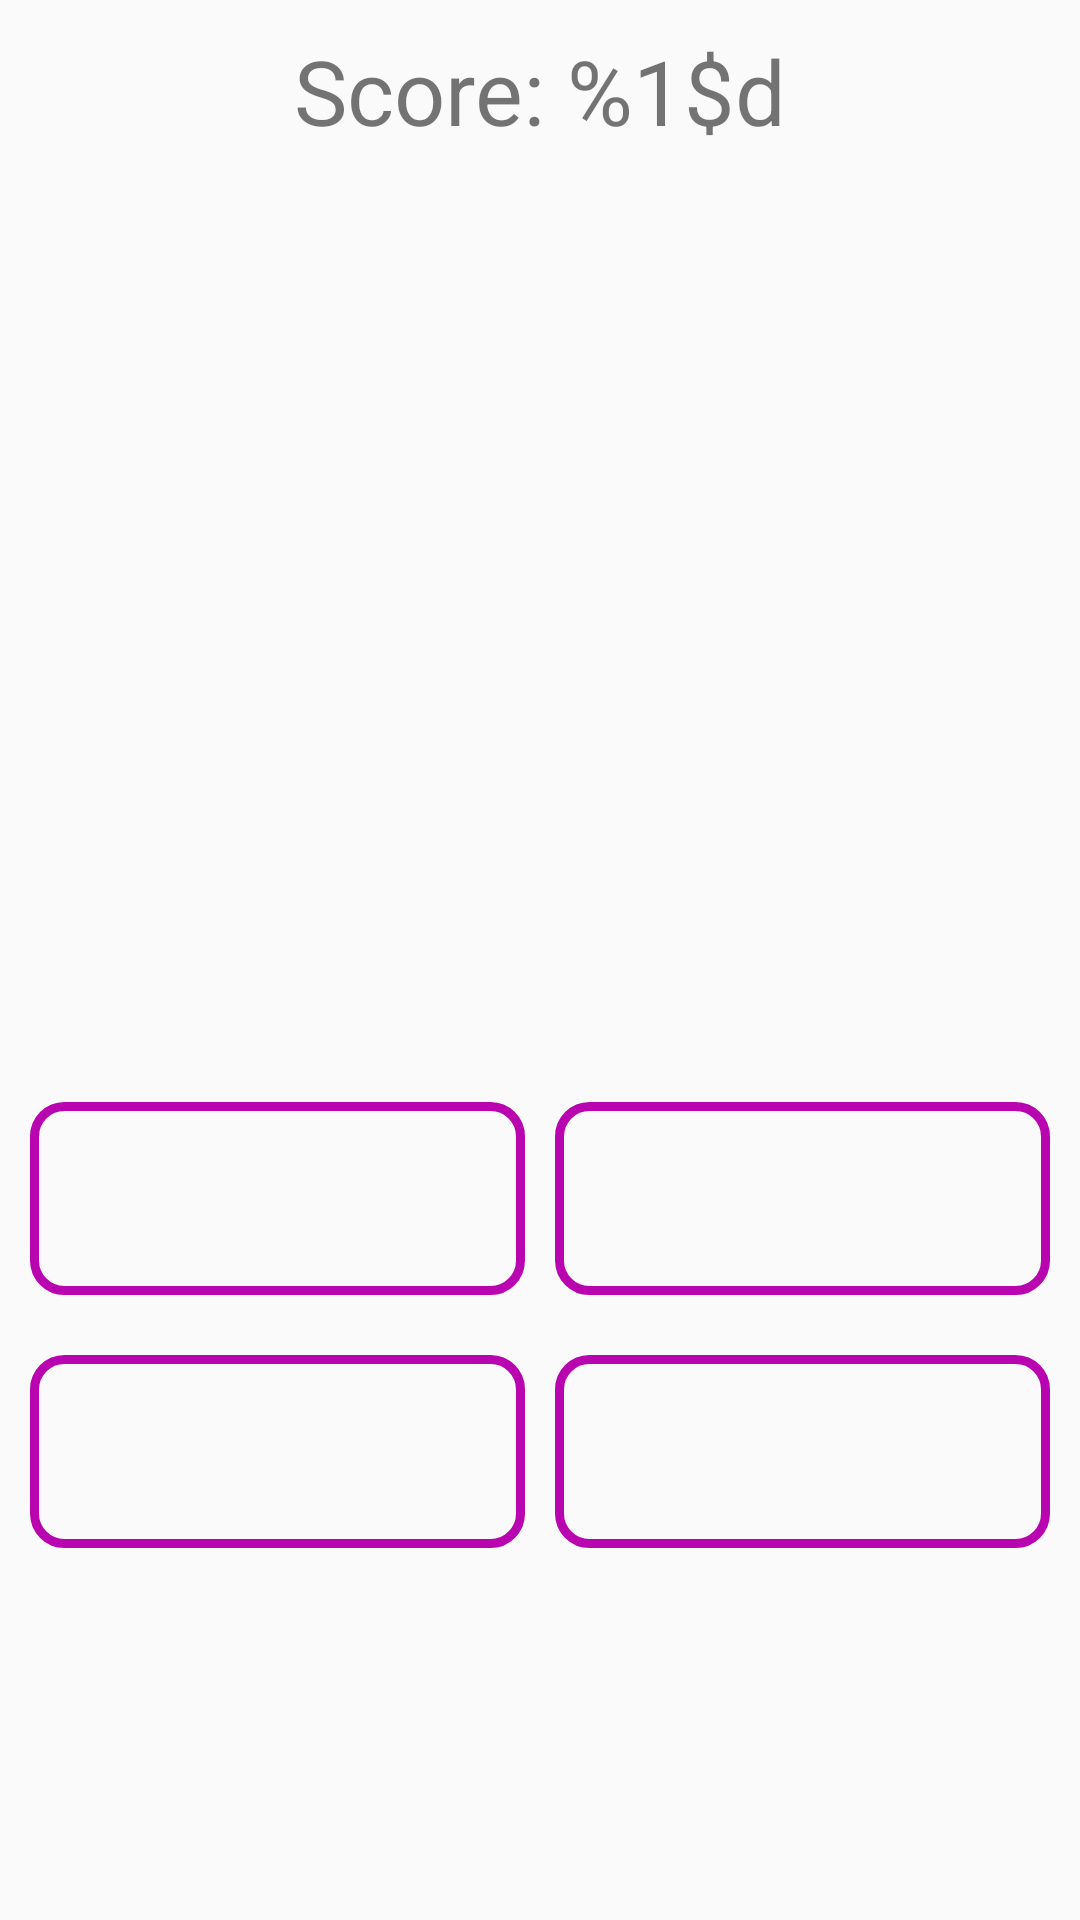

Layout XML and referenced resources for this Android screen:
<!-- AndroidManifest.xml: application theme Theme.TriviaAndroid -->
<!-- res/layout/fragment_trivia.xml -->
<?xml version="1.0" encoding="utf-8"?>
<androidx.constraintlayout.widget.ConstraintLayout xmlns:android="http://schemas.android.com/apk/res/android"
    xmlns:app="http://schemas.android.com/apk/res-auto"
    xmlns:tools="http://schemas.android.com/tools"
    android:layout_width="match_parent"
    android:layout_height="match_parent"
    tools:context=".fragments.TriviaFragment">

    <TextView
        android:id="@+id/text_score"
        android:layout_width="match_parent"
        android:layout_height="wrap_content"
        android:layout_marginHorizontal="10dp"
        android:layout_marginTop="10dp"
        android:text="@string/score"
        android:textAlignment="center"
        android:textSize="30sp"
        app:layout_constraintLeft_toLeftOf="parent"
        app:layout_constraintRight_toRightOf="parent"
        app:layout_constraintTop_toTopOf="parent" />

    <ImageView
        android:id="@id/imageView"
        android:layout_width="wrap_content"
        android:layout_height="wrap_content"
        android:importantForAccessibility="no"
        android:layout_marginTop="30dp"
        app:layout_constraintLeft_toLeftOf="parent"
        app:layout_constraintRight_toRightOf="parent"
        app:layout_constraintTop_toBottomOf="@id/text_score"
        app:srcCompat="@drawable/questionicon" />

    <TextView
        android:id="@+id/text_question"
        android:layout_width="match_parent"
        android:layout_height="wrap_content"
        android:layout_marginHorizontal="10dp"
        android:textAlignment="center"
        android:textSize="20sp"
        app:layout_constraintBottom_toTopOf="@+id/linearLayout"
        app:layout_constraintHorizontal_bias="0.526"
        app:layout_constraintLeft_toLeftOf="parent"
        app:layout_constraintRight_toRightOf="parent"
        app:layout_constraintTop_toBottomOf="@id/imageView"
        tools:text="Aqui va la pregunta" />

    <LinearLayout
        android:id="@+id/linearLayout"
        android:layout_width="match_parent"
        android:layout_height="wrap_content"
        android:layout_marginBottom="104dp"
        android:orientation="vertical"
        android:paddingHorizontal="10dp"
        android:paddingVertical="20dp"
        app:layout_constraintBottom_toBottomOf="parent"
        app:layout_constraintHorizontal_bias="1.0"
        app:layout_constraintLeft_toLeftOf="parent"
        app:layout_constraintRight_toRightOf="parent">

        <LinearLayout
            android:layout_width="match_parent"
            android:layout_height="wrap_content">

            <Button
                android:id="@+id/button_answer_1"
                style="@style/buttonTrivia"
                android:layout_marginEnd="10dp"
                tools:text="Answer 1" />

            <Button
                android:id="@+id/button_answer_2"
                style="@style/buttonTrivia"
                tools:text="Answer 2" />

        </LinearLayout>

        <LinearLayout
            android:layout_width="match_parent"
            android:layout_height="wrap_content"
            android:layout_marginTop="20dp">

            <Button
                android:id="@+id/button_answer_3"
                style="@style/buttonTrivia"
                android:layout_marginEnd="10dp"
                tools:text="Answer 3" />

            <Button
                android:id="@+id/button_answer_4"
                style="@style/buttonTrivia"
                tools:text="Answer 4" />

        </LinearLayout>

    </LinearLayout>


</androidx.constraintlayout.widget.ConstraintLayout>
<!-- resources referenced by this layout -->
<resources>
  <string name="score">Score: %1$d</string>
  <style name="buttonTrivia">
          <item name="android:layout_width">0dp</item>
          <item name="android:layout_height">wrap_content</item>
          <item name="android:layout_weight">1</item>
          <item name="android:background">@drawable/button_trivia</item>
          <item name="android:padding">20dp</item>
          <item name="android:textSize">18sp</item>
          <item name="android:textColor">@color/black</item>
      </style>
  <style name="Theme.TriviaAndroid" parent="Base.Theme.TriviaAndroid" />
  <!-- drawable button_trivia (drawable) -->
  <?xml version="1.0" encoding="utf-8"?>
  <shape xmlns:android="http://schemas.android.com/apk/res/android" android:shape="rectangle">
      <stroke android:color="#B805AF" android:width="3dp"/>
      <corners android:radius="10dp"/>
  </shape>
  <color name="black">#FF000000</color>
  <style name="Base.Theme.TriviaAndroid" parent="Theme.AppCompat.Light.DarkActionBar">
          
          <item name="colorPrimary">@color/teal</item>
          <item name="colorPrimaryVariant">@color/ultra_dark_teal</item>
          <item name="colorOnPrimary">@color/white</item>
  
          
          <item name="android:statusBarColor">?attr/colorPrimaryVariant</item>
      </style>
  <color name="teal">#00ACC1</color>
  <color name="ultra_dark_teal">#00465f</color>
  <color name="white">#FFFFFFFF</color>
</resources>
